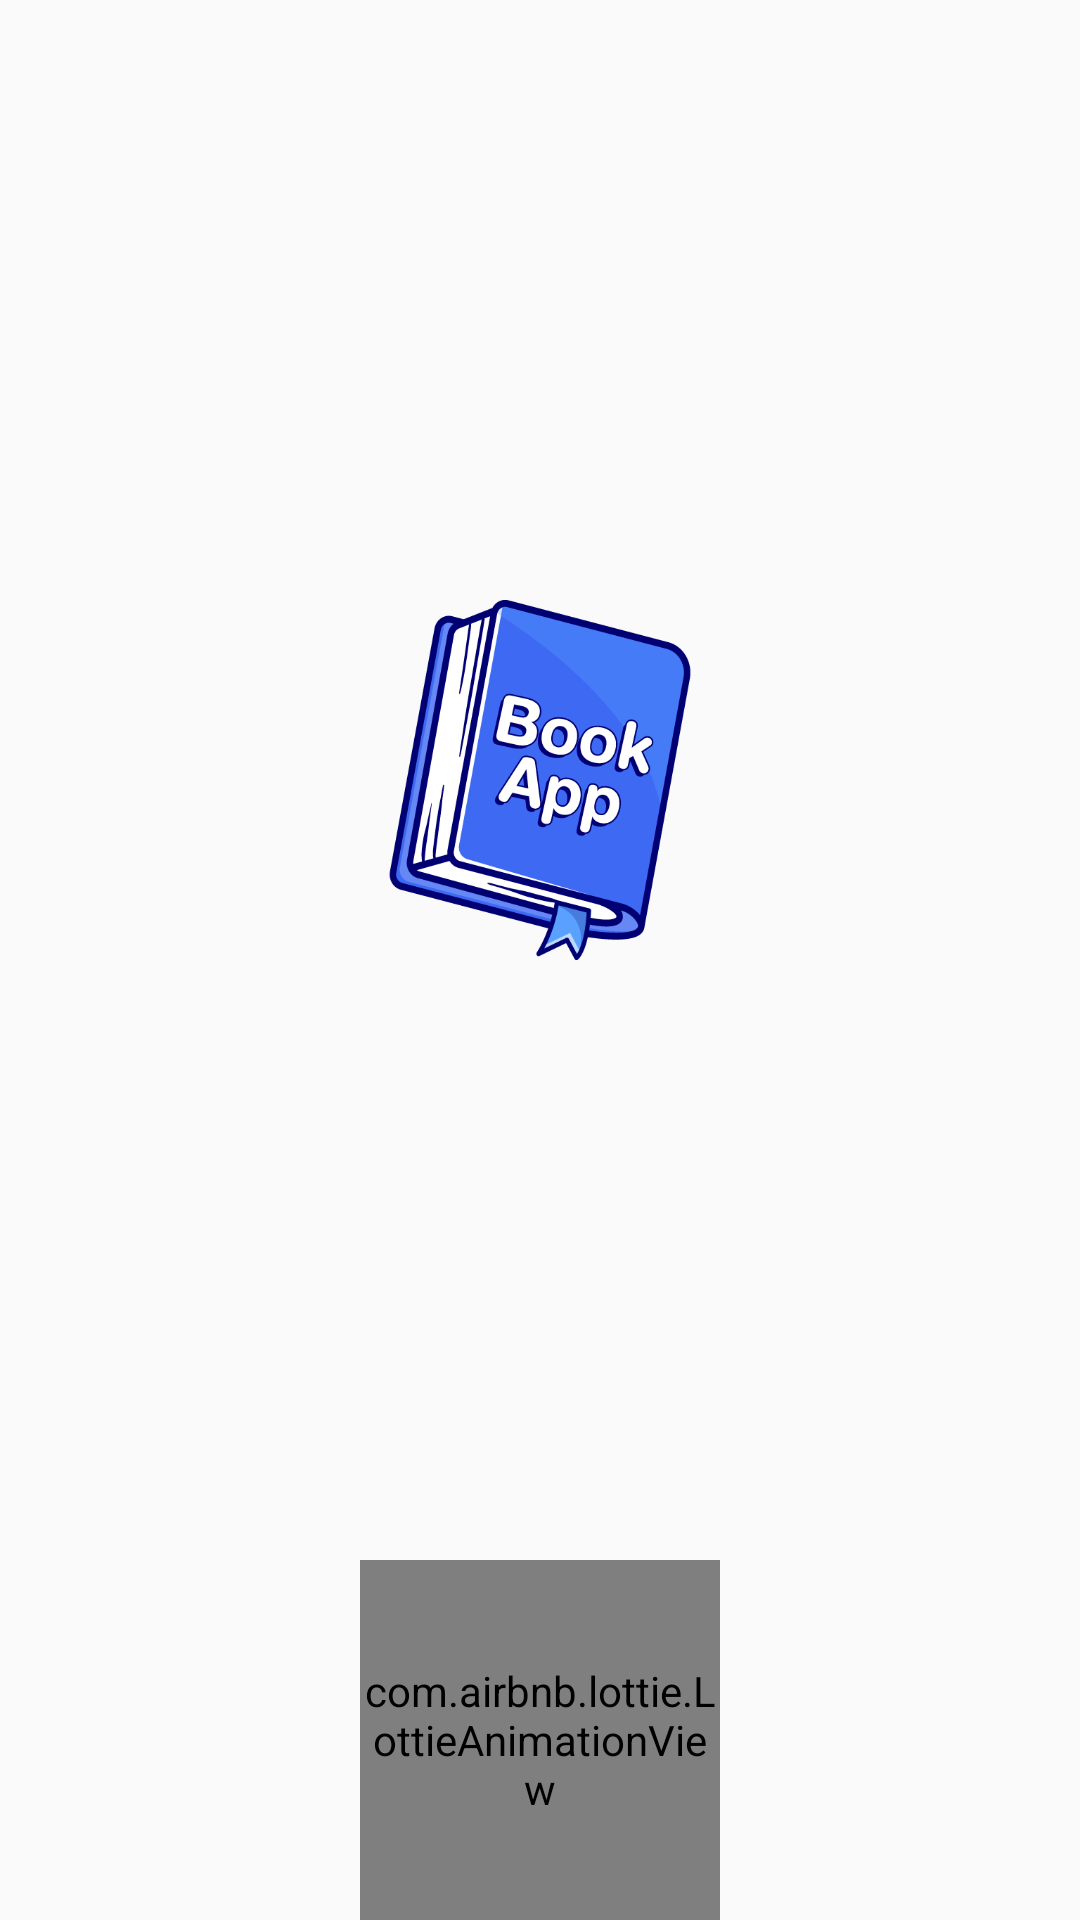

This screen was rendered from an Android layout file. Write that file and the resources it references.
<!-- AndroidManifest.xml: application theme Theme.BookApp -->
<!-- res/layout/activity_splash.xml -->
<?xml version="1.0" encoding="utf-8"?>
<androidx.constraintlayout.widget.ConstraintLayout xmlns:android="http://schemas.android.com/apk/res/android"
    xmlns:app="http://schemas.android.com/apk/res-auto"
    xmlns:tools="http://schemas.android.com/tools"
    android:layout_width="match_parent"
    android:layout_height="match_parent"
    tools:context=".ui.SplashActivity">

    <ImageView
        android:layout_width="120dp"
        android:layout_height="120dp"
        android:src="@drawable/app_icon"
        app:layout_constraintBottom_toTopOf="@+id/lottieAnimationView"
        app:layout_constraintEnd_toEndOf="parent"
        app:layout_constraintStart_toStartOf="parent"
        app:layout_constraintTop_toTopOf="parent" />

    <com.airbnb.lottie.LottieAnimationView
        android:id="@+id/lottieAnimationView"
        android:layout_width="120dp"
        android:layout_height="120dp"
        app:layout_constraintBottom_toBottomOf="parent"
        app:layout_constraintEnd_toEndOf="parent"
        app:layout_constraintStart_toStartOf="parent"
        app:lottie_autoPlay="true"
        app:lottie_loop="true"
        app:lottie_rawRes="@raw/splash_loader" />

</androidx.constraintlayout.widget.ConstraintLayout>
<!-- resources referenced by this layout -->
<resources>
  <!-- drawable app_icon: png bitmap (drawable, 39515 bytes) -->
  <style name="Theme.BookApp" parent="Theme.AppCompat.Light.DarkActionBar">
          
          <item name="colorPrimary">@color/colorPrimary</item>
          <item name="colorPrimaryDark">@color/colorPrimaryDark</item>
          <item name="colorAccent">@color/colorPrimary</item>
      </style>
  <color name="colorPrimary">#58A2ff</color>
  <color name="colorPrimaryDark">#3d6cf4</color>
</resources>
